Run: headless pygame with SDL's dummy video driver; simulated clock (each Clock.tick advances the game by its frame time, no real sleeping); random seed 0; keys injected as events and as key.get_pressed() state; no mouse input.
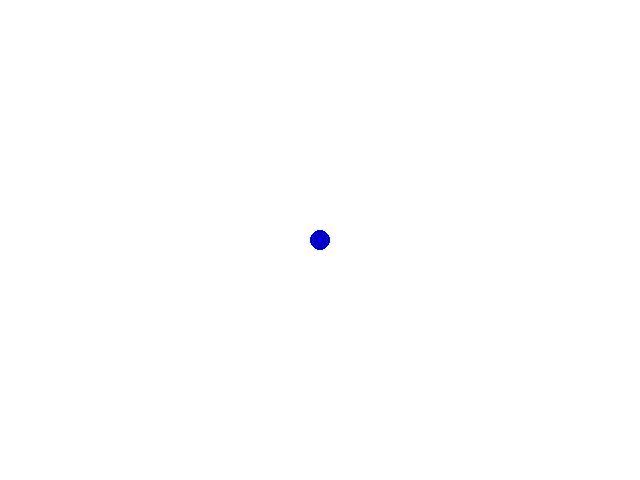
Frame 1 of 4 · flips 1–60 · no input
Frame 2 of 4 · flips 61–180 · tapped SPACE, RETURN · held RIGHT (→), D · screen unchanged from frame 1, image omitted
Frame 3 of 4 · flips 181–300 · held DOWN (↓), S · screen unchanged from frame 2, image omitted
Frame 4 of 4 · flips 301–420 · held LEFT (←), A, UP (↑), W · screen unchanged from frame 3, image omitted

The pygame program that drew these frames:

import pygame

FRAME_RATE = 20
WINDOW_WIDTH = 640
WINDOW_HEIGHT = 480
WINDOW_TITLE = "My Game"

background_color = (255, 255, 255)
running = True
pygame.init()
pygame.image.load
screen = pygame.display.set_mode([WINDOW_WIDTH, WINDOW_HEIGHT])
pygame.display.set_caption(WINDOW_TITLE)
clock = pygame.time.Clock()

while running == True:

	# stop the main loop when window is closed 
	for event in pygame.event.get():
		if event.type == pygame.QUIT:
			running = False
			
	screen.fill(background_color)

	# draw everything here!  this line draws a circle in the middle of the screen
	pygame.draw.circle(screen, (0, 0, 200), (WINDOW_WIDTH / 2, WINDOW_HEIGHT / 2), 10)
 
	clock.tick(FRAME_RATE)
	pygame.display.flip()

# exit when we're done with the loop
pygame.quit()
